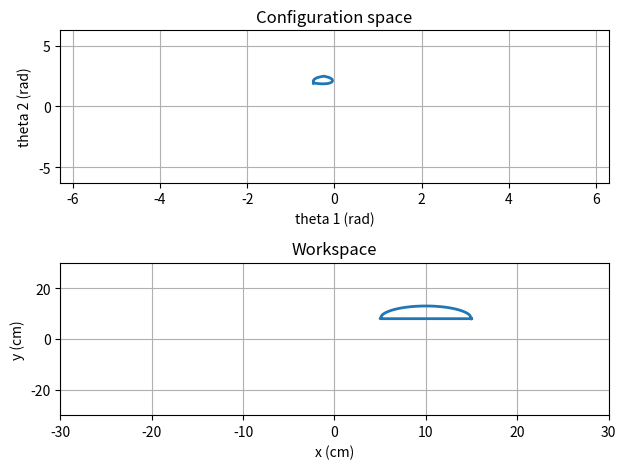

The matplotlib source for this figure:
import numpy as np
import matplotlib.pyplot as plt
import time

a1 = 15
a2 = 15

def fk(theta_1, theta_2):
    # Computes the X and Y positions of both arms of a two link manipulator centered on the origin
    # from the two angles, theta_1 and theta_2
    # [redacted]
    x1 = np.round(a1 * np.cos(theta_1), 4)
    y1 = np.round(a1 * np.sin(theta_1), 4)
    x2 = np.round(a2 * np.cos(theta_1 + theta_2) + a1 * np.cos(theta_1), 4)
    y2 = np.round(a2 * np.sin(theta_1 + theta_2) + a1 * np.sin(theta_1), 4)

    #print([x2, y2], [theta_1, theta_2])
    return [x1, x2], [y1, y2]

def ik(x, y):
    # Computes one possible set of the angles theta_1 and theta_2 of a two link manipulator centered on the origin
    # from the x and y positions of the end effector
    # [redacted]
    d = (x**2 + y**2 - a1**2 - a2**2)/(2*a1*a2)
    theta_2 = np.round(np.arctan2(np.sqrt(1 - d**2), d), 4)
    theta_1 = np.round(np.arctan2(y, x) - np.arctan2(a2*np.sin(theta_2), a1 + a2*np.cos(theta_2)), 4)

    #print([x, y], [theta_1, theta_2])
    return theta_1, theta_2

def draw_plots(t1, t2, x, y):
    # Draws the configuration and workspace plots for a device with:
    # two angles t1 and t2 in radians
    # x-y coordinates in cm
    plt.subplot(2, 1, 1)
    plt.plot(t1, t2, '-', lw=2)
    plt.xlim(-2 * np.pi, 2 * np.pi)
    plt.ylim(-2 * np.pi, 2 * np.pi)
    plt.xlabel('theta 1 (rad)')
    plt.ylabel('theta 2 (rad)')
    plt.title('Configuration space')
    plt.grid(True)

    plt.subplot(2, 1, 2)
    plt.plot(x, y, '-', lw=2)
    plt.xlim(-(a1 + a2), (a1 + a2))
    plt.ylim(-(a1 + a2), (a1 + a2))
    plt.xlabel('x (cm)')
    plt.ylabel('y (cm)')
    plt.title('Workspace')
    plt.grid(True)

    plt.tight_layout()
    plt.show()
    return

def animate_plots(t1, t2, x0, x1, x2, y0, y1, y2, total_time=None):
    # Slowly animates the configuration and workspace plots for a device with:
    # two angles t1 and t2 in radians
    # x-y coordinates in cm
    x_permanent = []
    y_permanent = []
    t1_permanent = []
    t2_permanent = []
    if total_time is not None:
        delay = total_time / np.size(t1)
    else:
        delay = 0.1

    for i in range(np.size(t1)):
        x_permanent.append(x2[i])
        y_permanent.append(y2[i])
        t1_permanent.append(t1[i])
        t2_permanent.append(t2[i])

        x_temp = [x0[i], x1[i], x2[i]]
        y_temp = [y0[i], y1[i], y2[i]]

        plt.subplot(211)
        plt.plot(t1_permanent, t2_permanent, '-', lw=2)
        plt.xlim(-2 * np.pi, 2 * np.pi)
        plt.ylim(-2 * np.pi, 2 * np.pi)
        plt.xlabel('theta 1 (rad)')
        plt.ylabel('theta 2 (rad)')
        plt.title('Configuration space')
        plt.grid(True)

        plt.subplot(212)
        plt.plot(x_permanent, y_permanent, '-', lw=2)
        plt.plot(x_temp, y_temp, 'r-', lw=2)
        plt.xlim(-(a1 + a2), (a1 + a2))
        plt.ylim(-(a1 + a2), (a1 + a2))
        plt.xlabel('x (cm)')
        plt.ylabel('y (cm)')
        plt.title('Workspace')
        plt.grid(True)

        plt.show(block=False)
        plt.pause(delay)
        plt.clf()
    return

def prob_2_10_a():
    # Part a of Roboscience v1.4.5 problem 2.10
    x = np.linspace(0, 25, 50)
    y = 25 - x
    t1, t2 = ik(x, y)

    draw_plots(t1, t2, x, y)
    return

def prob_2_10_b():
    # Part b of Roboscience v1.4.5 problem 2.10
    t = np.linspace(0, np.pi, 50)
    x = 10*np.cos(t) + 15
    y = 10*np.sin(t)
    t1, t2 = ik(x, y)

    draw_plots(t1, t2, x, y)
    return

def prob_2_11():
    # Roboscience v1.4.5 problem 2.11
    # Define a square
    x = np.full((1, 10), 5)[0]
    x = np.concatenate([x, np.linspace(5, 20, 10)])
    x = np.concatenate([x, np.full((1, 10), 20)[0]])
    x = np.concatenate([x, np.linspace(20, 5, 10)])

    y = np.linspace(0, 15, 10)
    y = np.concatenate([y, np.full((1, 10), 15)[0]])
    y = np.concatenate([y, np.linspace(15, 0, 10)])
    y = np.concatenate([y, np.full((1, 10), 0)[0]])

    # Calculate the angles and the re-calculate the arm position from those angles
    [t1, t2] = ik(x, y)
    [x1, x2], [y1, y2] = fk(t1, t2)
    zero = np.full((1, np.size(x)), 0)[0]

    animate_plots(t1, t2, zero, x1, x2, zero, y1, y2)
    draw_plots(t1, t2, x, y)
    return

def prob_2_18():
    # Roboscience v1.4.5 problem 2.18

    # Define the semicircle
    x = np.linspace(15, 5, 50)
    y = 8 + np.sqrt(25 - (x - 10)**2)

    #Define the line at y=8
    x = np.concatenate([x, np.linspace(5, 15, 50)])
    y = np.concatenate([y, np.full((1, 50), 8)[0]])

    # Calculate the angles and the re-calculate the arm position from those angles
    [t1, t2] = ik(x, y)
    [x1, x2], [y1, y2] = fk(t1, t2)
    zero = np.full((1, np.size(x)), 0)[0]

    animate_plots(t1, t2, zero, x1, x2, zero, y1, y2, total_time=0.1)
    draw_plots(t1, t2, x, y)
    return

prob_2_18()